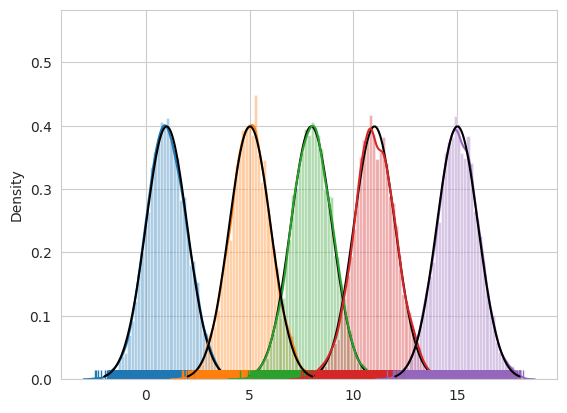

Python code for this plot:
import numpy as np
import math
import matplotlib.pyplot as plt
import seaborn as sns
from scipy.stats import norm

class VaeGMM(object):
	def __init__(self,data,num_guassian,sigma=1):
		self.data = data
		self.N = data.shape[0]
		self.K = num_guassian
		self.sigma = sigma

		# 为每个样本初始化phi向量
		self.phi = np.random.random([self.N,self.K])

		# 初始化mu的均值
		self.m = np.random.random(self.K)

		# 初始化mu的方差
		self.s2 = np.random.random(self.K)

	'''
	计算当前数据集的ELBO
	'''
	def elbo(self):
		A = (-0.5 * np.add.outer(self.data**2, self.m**2 + self.s2) + np.outer(self.data, self.m)) * self.phi

		B = -np.sum(self.m**2 + self.s2)/(2 * self.sigma**2)

		D = - 0.5* np.sum(np.log(self.s2))

		E = np.sum(self.phi * np.log(self.phi + 1e-5))

		return np.sum(A) + B - D - E

	'''
	坐标上升迭代变分推断
	'''
	def cavi(self):
		e = np.outer(self.data, self.m) + (-0.5 * (self.m**2 + self.s2))[np.newaxis, :] 

		self.phi = np.exp(e) / np.sum(np.exp(e), axis=1)[:, np.newaxis] 

		self.m = np.sum(self.data[:, np.newaxis] * self.phi, axis=0)/(1.0 / self.sigma**2 + np.sum(self.phi, axis=0))

		self.s2 = 1.0 / (1.0 / self.sigma**2 + np.sum(self.phi, axis = 0))

	def train(self, epsilon, iters):

		last = self.elbo()

		# use cavi to update elbo until epsilon-convergence
		for i in range(iters):

			self.cavi()

			curr = self.elbo()

			print("Iter[{}] elbo is: {}-{}".format(i,curr,last))

			if np.abs((curr - last)/last) <= epsilon:
				print("Iter[{}] of convergence:".format(i))
				break

			last = curr

	def plot(self,size):
		sns.set_style("whitegrid")

		for i in range(self.N//size):

			sns.distplot(data[size*i : (i+1)*size], rug=True)

			x = np.linspace(self.m[i] - 3*self.sigma, self.m[i] + 3*self.sigma, 100)

			plt.plot(x,norm.pdf(x, self.m[i], self.sigma),color='black')

		plt.show()

if __name__ == '__main__':
   
    number = 5000
    
    mu = [1, 5, 8, 11, 15]
    
    clusters = len(mu)

    data = []

    for i in range(clusters):
        data.append(np.random.normal(mu[i], 1, number))

    # concatenate data
    data = np.concatenate(np.array(data))

    model = VaeGMM(data, clusters)
    
    model.train(1e-5, number)

    print("sampled means:",sorted(mu))
    print("converged_means:", sorted(model.m))

    model.plot(number)
